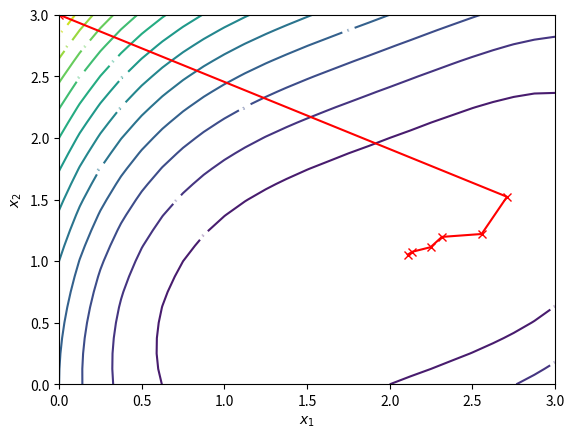

This figure's Python source:
import numpy as np
from scipy.optimize import golden
import matplotlib.pyplot as plt

def f(x):
    return  (x[0] - 2*x[1])**2 + (x[0] - 2)**4

def gradient(x):
    df_dx1 = 2*x[0] - 4*x[1] + 4*(x[0]-2)**3 
    df_dx2 = 8*x[1] - 4*x[0]
    return np.array([df_dx1, df_dx2]) 

def dfp(Xj, epsilon):
    x1, x2 = [Xj[0]], [Xj[1]]
    Bf = np.eye(len(Xj)) # positive definite matrix for hessian approx
    v_lam = [] # for lambda values

    while True:
        Grad = gradient(Xj)
        d = -Bf.dot(Grad) # direction // steep descent   
        start_point = Xj # start sol 
        v_lambda = golden(lambda lam: f(start_point + lam * d), brack=(a,b), tol=epsilon)
        v_lam.append(v_lambda)

        if v_lambda is not None:
            X = Xj + v_lambda * d

        if NORM(gradient(X)) < epsilon:
            x1.append(X[0]), x2.append(X[1])
            return X, f(X), v_lambda, x1, x2
        
        else: # y = X
            Dj = X - Xj 
            Gj = gradient(X) - Grad # grad f(x) - grad f(xj)
            w1 = Dj 
            w2 = Bf.dot(Gj) 
            w1T, w2T = w1.T, w2.T
            sigma1, sigma2 = 1/(w1T.dot(Gj)), -1/(w2T.dot(Gj)) 
            W1, W2 = np.outer(w1, w1), np.outer(w2, w2)

            Delta = sigma1 * W1 + sigma2 * W2 
            Bf += Delta
            Xj = X 
            x1.append(X[0]), x2.append(X[1])

NORM = np.linalg.norm
a, b, epsilon, alpha_1, alpha_2 = -1, 11, 0.02, 10**(-4) ,3.82
init_guess = Xj = np.array([0.0, 3.0])
x, fx, v_lam, t_x1, t_x2 = dfp(init_guess, epsilon) # problem 2d

x1 = np.linspace(0, 3, 25)
x2 = np.linspace(0, 3, 25)
z = np.zeros(([len(x1), len(x2)]))
for i in range(0, len(x1)):
    for j in range(0, len(x2)):
        z[j, i] = f([x1[i], x2[j]])

contours = plt.contour(x1, x2, z, 15, cmap=plt.cm.viridis)  # Change cmap to viridis
plt.clabel(contours, inline=1, fontsize=2)
plt.xlabel("$x_1$")
plt.ylabel("$x_2$")

plt.plot(t_x1, t_x2, "rx-", ms=5.5)  # Plot the trajectory
plt.show()